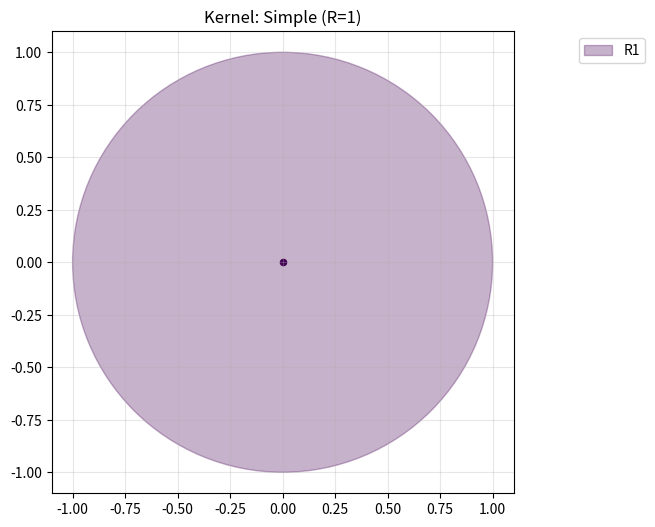
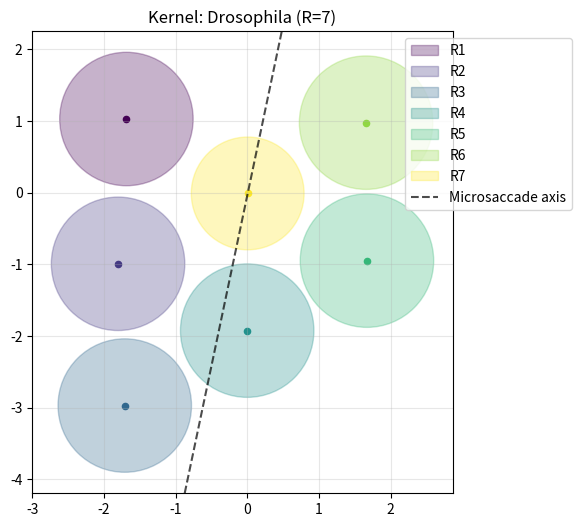

Reproduce these figures in Python, in order.
from dataclasses import dataclass, field
from typing import Tuple, List, Optional, Union
import numpy as np
from numpy.typing import ArrayLike


@dataclass
class RhabdomereKernel:
    """
    Model of thr rhabdomere bundle inside a single ommatidium.

    The offsets describe each rhabdomere's position behind the lens in the focal plane (micrometres).

    - `nodal_distance_um`: physical distance from the lens inner surface (nodal point) to the rhabdomere tips (at rest).
        This is the lever arm that converts a lateral displacement (μm) into an angular shift
        For Drosophila this is ~20-21 μm (Kemppainen et al. 2022, 10.1073/pnas.2109717119; Stavenga 2003, 10.1007/s00359-002-0370-2)
        https://github.com/JuusolaLab/Hyperacute_Stereopsis_paper/blob/main/CG-Compound-Eye/model_init.py#L213

    - `main_axis` is the main axis of the bundle, defined as the R3-R6 axis

    - `saccade_axis_deg`: angular offset (from the main axis) of the microsaccade actuation direction
        In world space the full actuation angle is `chi + main_axis + saccade_axis_deg`

    - `tau_ms`: Temporal integration in milliseconds. The recceptor's output is an exponential moving average across
        this time. High values create 'motion blur'. Realistic values (0.012 sec = 12 ms for Drosophila) absorb noise
        from rays (particularly useful when used with quasi-random sampling).

    - `sensitivity`: Photometric sensitivity: multiplicative weight on luminance, linear, fixed per receptor

    # TODO: modeling light adaptation would be nice, but it would likely be a separate pass, *after* linear sensitivity

    """

    name: str = 'Simple'

    # XY coords of rhabdomere tips in focal plane (R, 2)
    offsets_um: ArrayLike = field(
        default_factory=lambda: np.zeros((1, 2), dtype=np.float32)  # default single receptor at the centre
    )

    # Distance from lens nodal point to rhabdomere tips (lever arm for shift/optics)
    nodal_distance_um: float = 1e-12

    # Rhabdomere waveguide diameters
    diameters_um: Union[float, ArrayLike] = 2.0

    # Facet lens diameter (used for the diffraction component of acceptance angle)
    lens_diameter_um: float = 16.0

    # Microsaccade angle delta (relative to main_axis)
    saccade_axis_deg: float = 0.0

    # Temporal integration (s)
    tau_s: float = 0.0

    # Photometric sensitivity in [0.0, 1.0]
    sensitivity: float = 1.0

    # Structural props
    center_index: int = 0                           # generally R7/R8
    axis_indices: Tuple[int, int] = (0, 0)          # generally (2, 5) for R3->R6 axis
    peripheral_indices: Optional[List[int]] = None  # generally [0, 1, 2, 3, 4, 5] for R1-R6

    def __post_init__(self):

        offsets = np.atleast_2d(np.asarray(self.offsets_um, dtype=np.float32))
        if offsets.shape[0] == 1 and offsets.shape[1] > 2:
            offsets = offsets.reshape(-1, 2)
        self.offsets_um = offsets

        R = self.offsets_um.shape[0]

        diams = np.atleast_1d(np.asarray(self.diameters_um, dtype=np.float32))
        if diams.size == 1:
            self.diameters_um = np.full(R, diams.item(), dtype=np.float32)
        elif diams.size == R:
            self.diameters_um = diams.flatten()
        else:
            raise ValueError(f"diameters_um size ({diams.size}) must be 1 or match offsets ({R})")

        # Default peripheral indices = all receptors
        if self.peripheral_indices is None:
            self.peripheral_indices = list(range(R))

    @property
    def count(self) -> int:
        return self.offsets_um.shape[0]

    @property
    def center(self) -> np.ndarray:
        """
        Central rhabdomere position (R7/R8).
        """
        return self.offsets_um[self.center_index]

    @property
    def main_axis_deg(self) -> float:
        """
        Angle of the structural axis (e.g. R3-R6).
        (0 for single receptors)
        """
        i1, i2 = self.axis_indices
        if i1 == i2 or i2 >= self.count:
            return 0.0
        delta = self.offsets_um[i2] - self.offsets_um[i1]
        return float(np.degrees(np.arctan2(delta[1], delta[0])))

    @property
    def actuation_angle_deg(self) -> float:
        """
        Full actuation angle in the kernel's local frame (degrees).
        """
        return self.main_axis_deg + self.saccade_axis_deg

    def plot(self):

        import matplotlib.pyplot as plt

        fig, ax = plt.subplots(1, 1, figsize=(6, 6))

        for r in range(self.count):
            pos = self.offsets_um[r]
            d = self.diameters_um[r]
            color = plt.cm.viridis(r / max(1, self.count - 1))

            circle = plt.Circle(pos, d / 2, alpha=0.3, color=color, label= f"R{r + 1}")
            ax.add_patch(circle)
            ax.scatter(*pos, color=color, s=20)

        # actuation vector
        if self.count > 1 or self.saccade_axis_deg != 0:
            angle_rad = np.radians(self.actuation_angle_deg)
            dx, dy = np.cos(angle_rad), np.sin(angle_rad)
            ax.axline(self.center, slope=dy / dx, color='black', linestyle='--', alpha=0.7, label="Microsaccade axis")

        ax.set_aspect('equal')
        ax.set_title(f'Kernel: {self.name} (R={self.count})')
        ax.legend(loc='upper right', bbox_to_anchor=(1.3, 1))
        plt.grid(True, alpha=0.3)
        plt.show()

if __name__ == '__main__':

    # Simplest model (one receptor per ommatidium)
    simplest = RhabdomereKernel()
    simplest.plot()

    # Drosophila data from Kemppainen et al. 2022
    droso = RhabdomereKernel(
        name="Drosophila",
        nodal_distance_um=21.0,
        offsets_um=np.array([
            [-1.6881, 1.0273],   # R1
            [-1.8046, -0.9934],  # R2
            [-1.7111, -2.9717],  # R3
            [-0.0025, -1.9261],  # R4
            [1.6690, -0.9493],   # R5
            [1.6567, 0.9762],    # R6
            [0.0045, -0.0113]    # R7/8 (central)
        ]),
        diameters_um=np.array([1.8627, 1.8627, 1.8627, 1.8627, 1.8627, 1.8627, 1.5743]),
        center_index=6,         # R7
        axis_indices = (2, 5),  # R3 to R6
        saccade_axis_deg=28.6,
    )
    droso.plot()
